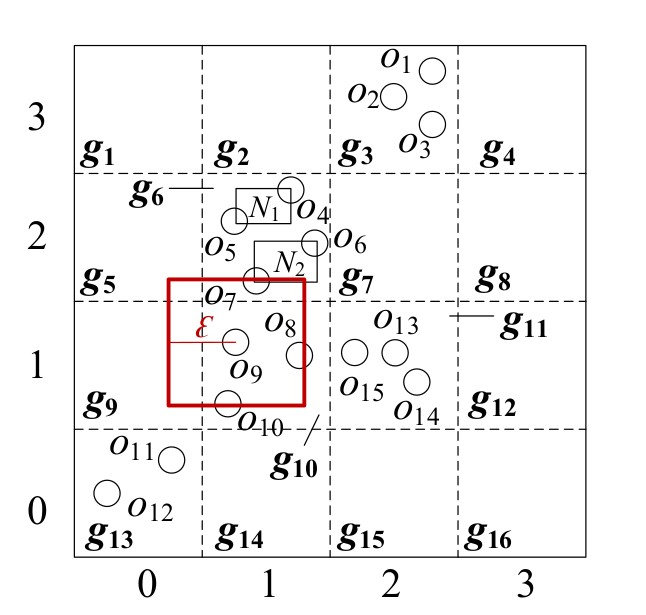

Source data for this figure (header and first rows):
1	8.4205649257789	11.424795286035	0
2	7.505	10.81	0
3	8.454	10.17	0
4	5.079	8.635	0
5	3.765	7.838	0
6	5.648	7.363	0
7	4.231	6.439	0
8	5.291	4.709	0
9	3.765	5.022	0
10	3.587	3.581	0
11	2.281	2.288	0
12	0.7547	1.486	0
13	7.522	4.789	0
14	8.039	4.098	0
15	6.563	4.798	0
